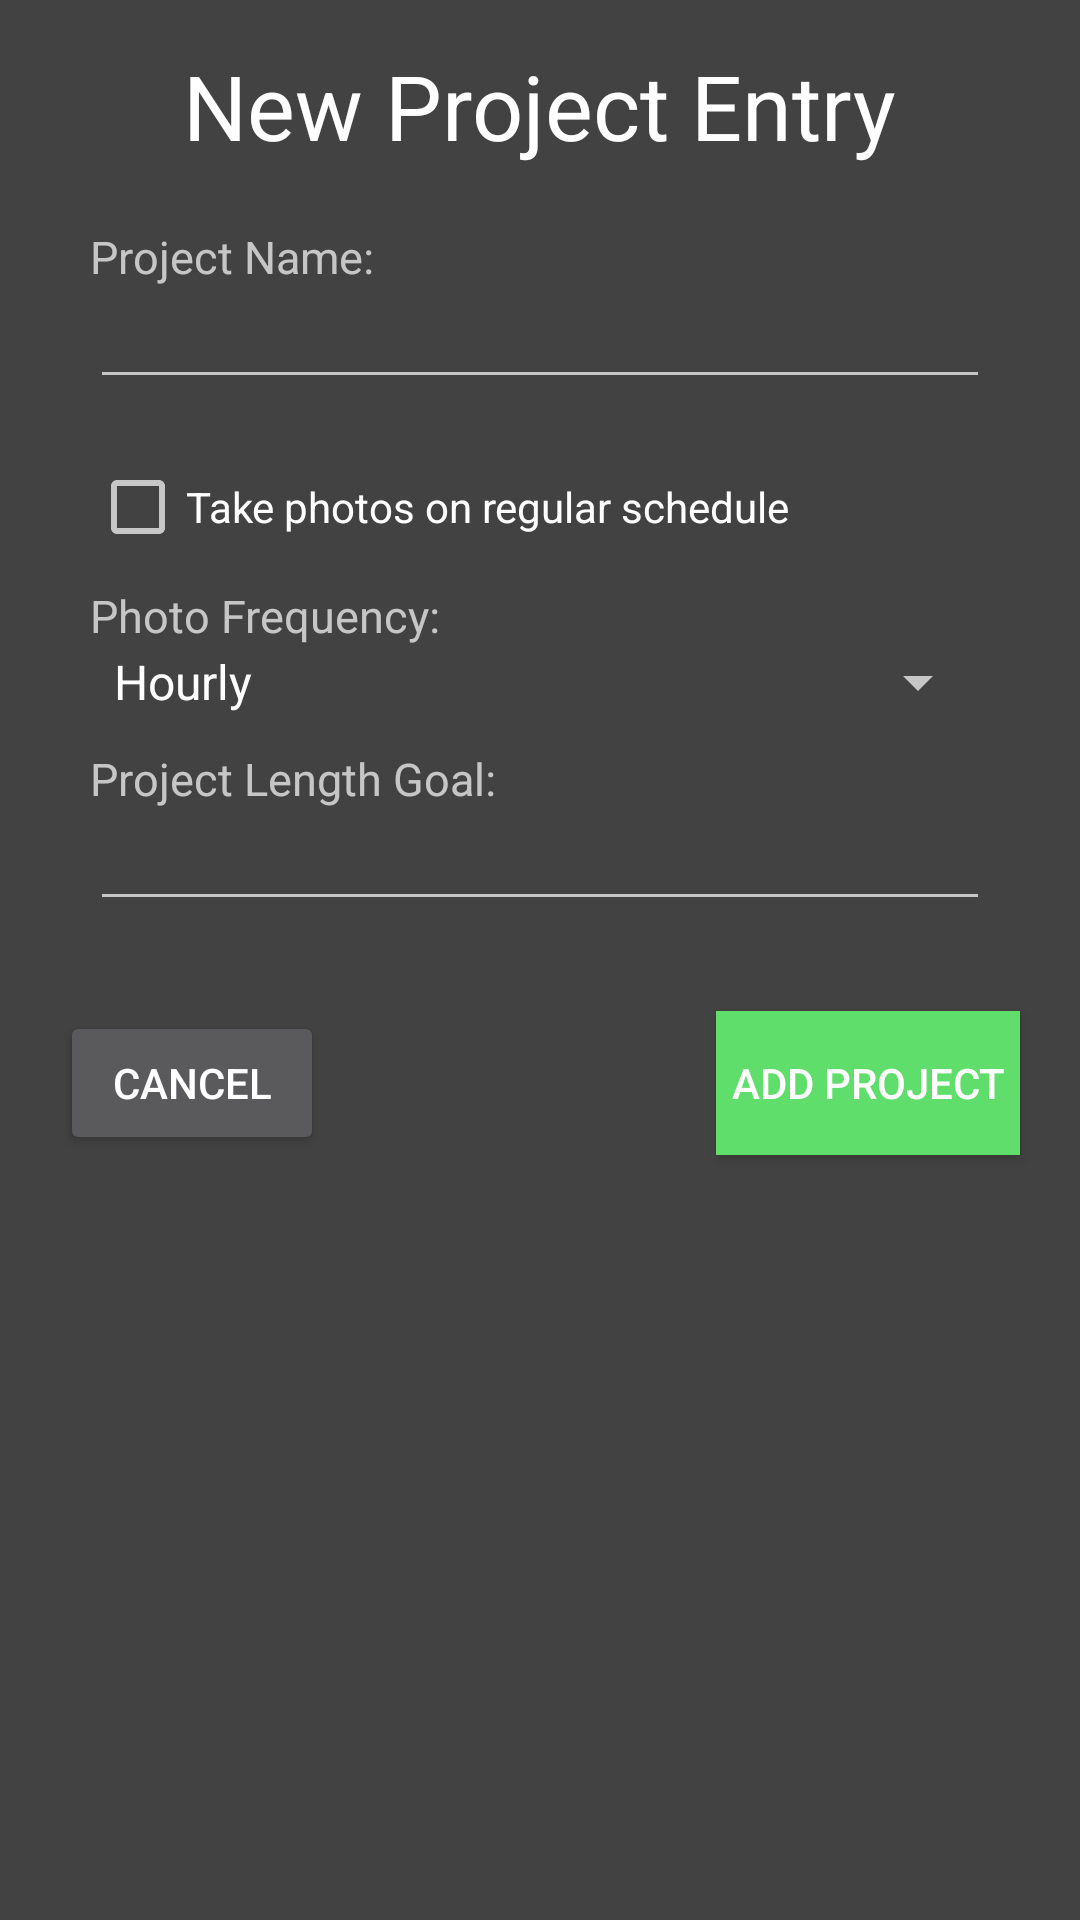

Android layout source for this screen:
<!-- AndroidManifest.xml: application theme Theme.AppCompat.NoActionBar -->
<!-- res/layout/fragment_projectadd.xml -->
<?xml version="1.0" encoding="utf-8"?>
<RelativeLayout
xmlns:android="http://schemas.android.com/apk/res/android"
android:layout_width="match_parent"
android:layout_height="match_parent"
    android:background="@color/Gray800">

    <TextView
        android:id="@+id/NewProjectEntryTitle"
        android:layout_width="wrap_content"
        android:layout_height="wrap_content"
        android:layout_alignParentTop="true"
        android:layout_centerInParent="true"
        android:layout_marginTop="15dp"
        android:text="New Project Entry"
        android:textColor="@color/White"
        android:textSize="30sp" />

    <TextView
        android:id="@+id/NamePrompt"
        android:layout_width="wrap_content"
        android:layout_height="wrap_content"
        android:layout_below="@+id/NewProjectEntryTitle"
        android:layout_marginTop="20dp"
        android:layout_alignLeft="@+id/ProjNameAdd"
        android:layout_alignStart="@+id/ProjNameAdd"
        android:text="Project Name:"
        android:textSize="15sp"/>

    <EditText
        android:id="@+id/ProjNameAdd"
        android:layout_width="300dp"
        android:paddingLeft="10dp"
        android:layout_height="wrap_content"
        android:textSize="15sp"
        android:layout_below="@+id/NamePrompt"
        android:layout_centerInParent="true"
        android:singleLine="true" />

    <CheckBox
        android:id="@+id/checkBox"
        android:layout_width="wrap_content"
        android:layout_height="wrap_content"
        android:layout_below="@id/ProjNameAdd"
        android:layout_marginTop="20dp"
        android:layout_alignLeft="@id/ProjNameAdd"
        android:layout_alignStart="@+id/ProjNameAdd"
        android:text="Take photos on regular schedule" />

    <TextView
        android:id="@+id/FreqPrompt"
        android:layout_width="wrap_content"
        android:layout_height="wrap_content"
        android:layout_below="@+id/checkBox"
        android:layout_marginTop="10dp"
        android:layout_alignLeft="@+id/ProjFreqAdd"
        android:layout_alignStart="@+id/ProjFreqAdd"
        android:text="Photo Frequency:"
        android:textSize="15sp"/>

    <Spinner
        android:id="@+id/ProjFreqAdd"
        android:layout_width="300dp"
        android:layout_height="wrap_content"
        android:layout_below="@+id/FreqPrompt"
        android:layout_centerInParent="true"
        android:elevation="15dp"
        android:entries="@array/Freq_Selection"
        android:prompt="@string/Freq_Prompt"
        android:spinnerMode="dialog" />

    <TextView
        android:id="@+id/LengthGoalPrompt"
        android:layout_width="wrap_content"
        android:layout_height="wrap_content"
        android:layout_below="@+id/ProjFreqAdd"
        android:layout_marginTop="10dp"
        android:layout_alignLeft="@+id/ProjFreqAdd"
        android:layout_alignStart="@+id/ProjFreqAdd"
        android:text="Project Length Goal:"
        android:textSize="15sp"/>

    <EditText
        android:id="@+id/ProjLengthGoalAdd"
        android:layout_width="300dp"
        android:inputType="number"
        android:textSize="15sp"
        android:paddingLeft="10dp"
        android:layout_height="wrap_content"
        android:layout_below="@+id/LengthGoalPrompt"
        android:layout_centerInParent="true"
        android:singleLine="true" />

    <Button
        android:id="@+id/ProjAddCommit"
        android:layout_width="wrap_content"
        android:layout_height="wrap_content"
        android:padding="5dp"
        android:text="Add Project"
        android:layout_alignParentRight="true"
        android:layout_marginRight="20dp"
        android:layout_below="@id/ProjLengthGoalAdd"
        android:layout_marginTop="30dp"
        android:background="@color/colorAccent"
        />

    <Button
        android:id="@+id/ProjAddCancel"
        android:layout_width="wrap_content"
        android:layout_height="wrap_content"
        android:text="Cancel"
        android:layout_alignParentLeft="true"
        android:layout_marginLeft="20dp"
        android:layout_below="@id/ProjLengthGoalAdd"
        android:layout_marginTop="30dp"
        />


</RelativeLayout>
<!-- resources referenced by this layout -->
<resources>
  <string-array name="Freq_Selection">
          <item>Hourly</item>
          <item>Daily</item>
          <item>Weekly</item>
          <item>Bi-Weekly</item>
          <item>Monthly</item>
          <item>Yearly</item>
      </string-array>
  <color name="Gray800">#424242</color>
  <color name="White">#FFF</color>
  <color name="colorAccent">#5fde6b</color>
  <string name="Freq_Prompt">Photo Frequency</string>
</resources>
